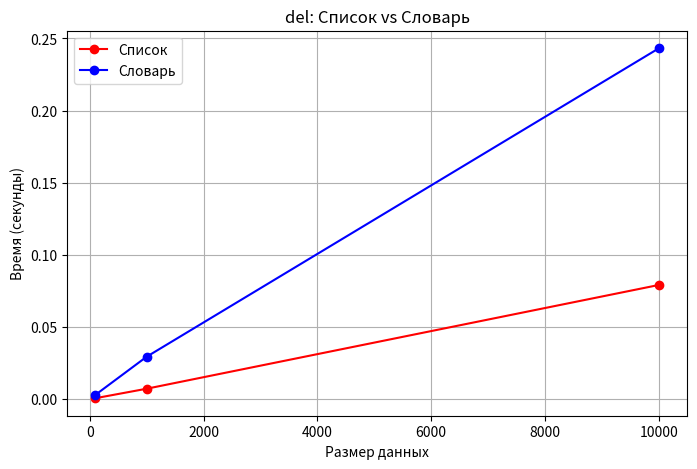

Reproduce this figure in Python.
import timeit
import matplotlib.pyplot as plt
import random

def experiment():
    sizes = [100, 1000, 10000]
    list_times = []
    dict_times = []
    
    for size in sizes:
        list_time = timeit.timeit(
            f"lst = list(range({size})); del lst[{size//2}]", 
            number=1000
        )
        
        dict_time = timeit.timeit(
            f"dct = {{i: 'val' for i in range({size})}}; del dct[{size//2}]", 
            number=1000
        )
        
        list_times.append(list_time)
        dict_times.append(dict_time)
        
        ratio = list_time / dict_time
        print(f"{size:6} | {list_time:11.4f} | {dict_time:12.4f} | {ratio:18.1f}x")
    
    plt.figure(figsize=(8, 5))
    plt.plot(sizes, list_times, 'r-o', label='Список')
    plt.plot(sizes, dict_times, 'b-o', label='Словарь')
    plt.xlabel('Размер данных')
    plt.ylabel('Время (секунды)')
    plt.title('del: Список vs Словарь')
    plt.legend()
    plt.grid(True)
    plt.show()

experiment()
